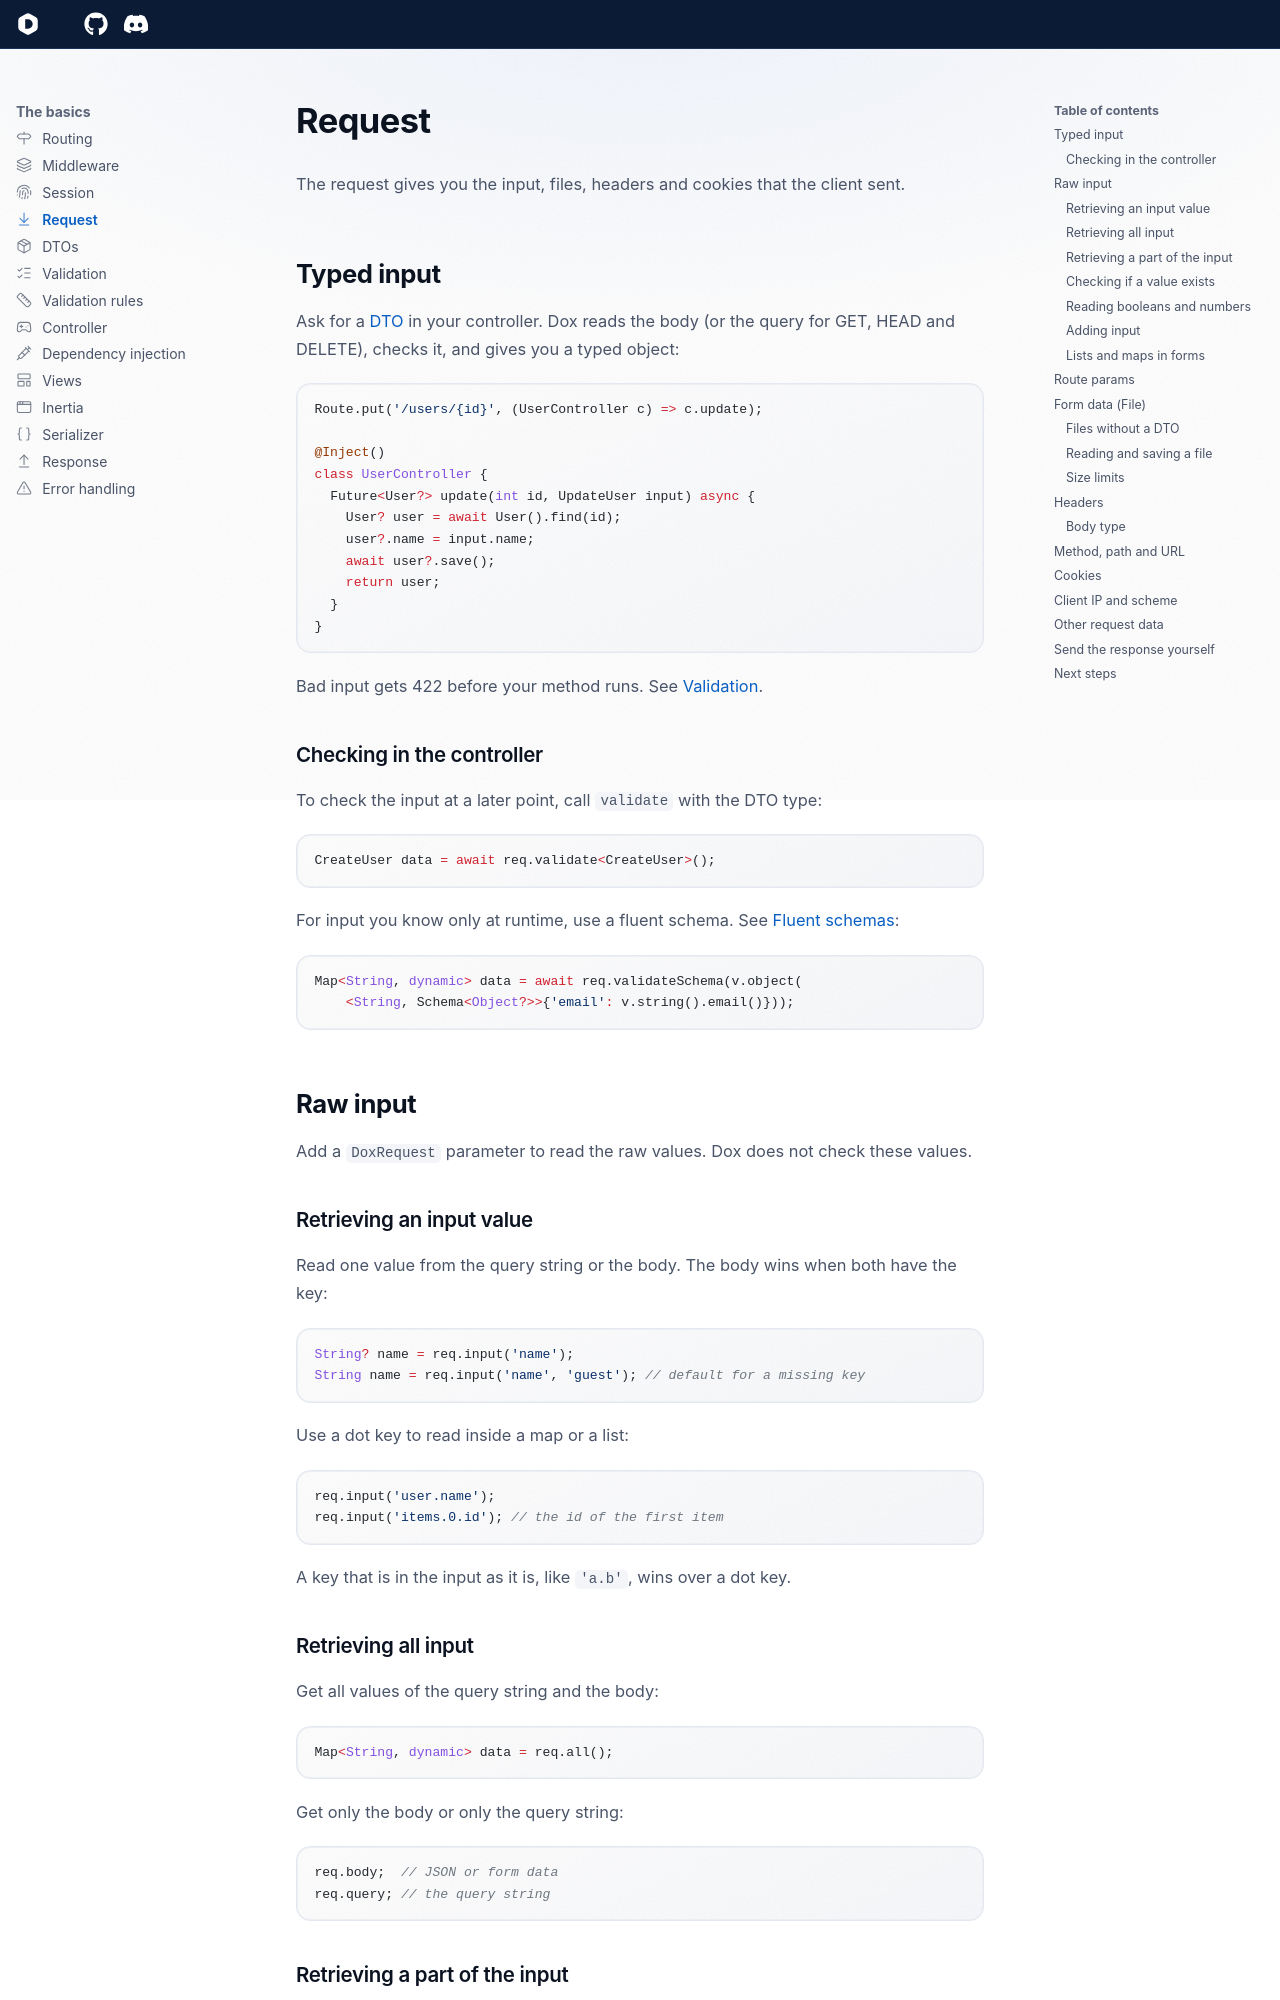

repository: dartondox/dox · page: latest/the-basic/request/index.html · generator: mkdocs

---
icon: lucide/arrow-down-to-line
---

# Request

The request gives you the input, files, headers and cookies that the client sent.

## Typed input

Ask for a [DTO](dto.md) in your controller. Dox reads the body (or the query for GET, HEAD and DELETE), checks it, and gives you a typed object:

```dart
Route.put('/users/{id}', (UserController c) => c.update);

@Inject()
class UserController {
  Future<User?> update(int id, UpdateUser input) async {
    User? user = await User().find(id);
    user?.name = input.name;
    await user?.save();
    return user;
  }
}
```

Bad input gets 422 before your method runs. See [Validation](validation.md).

### Checking in the controller

To check the input at a later point, call `validate` with the DTO type:

```dart
CreateUser data = await req.validate<CreateUser>();
```

For input you know only at runtime, use a fluent schema. See [Fluent schemas](../packages/validation.md#fluent-schemas-for-dynamic-input):

```dart
Map<String, dynamic> data = await req.validateSchema(v.object(
    <String, Schema<Object?>>{'email': v.string().email()}));
```

## Raw input

Add a `DoxRequest` parameter to read the raw values. Dox does not check these values.

### Retrieving an input value

Read one value from the query string or the body. The body wins when both have the key:

```dart
String? name = req.input('name');
String name = req.input('name', 'guest'); // default for a missing key
```

Use a dot key to read inside a map or a list:

```dart
req.input('user.name');
req.input('items.0.id'); // the id of the first item
```

A key that is in the input as it is, like `'a.b'`, wins over a dot key.

### Retrieving all input

Get all values of the query string and the body:

```dart
Map<String, dynamic> data = req.all();
```

Get only the body or only the query string:

```dart
req.body;  // JSON or form data
req.query; // the query string
```
